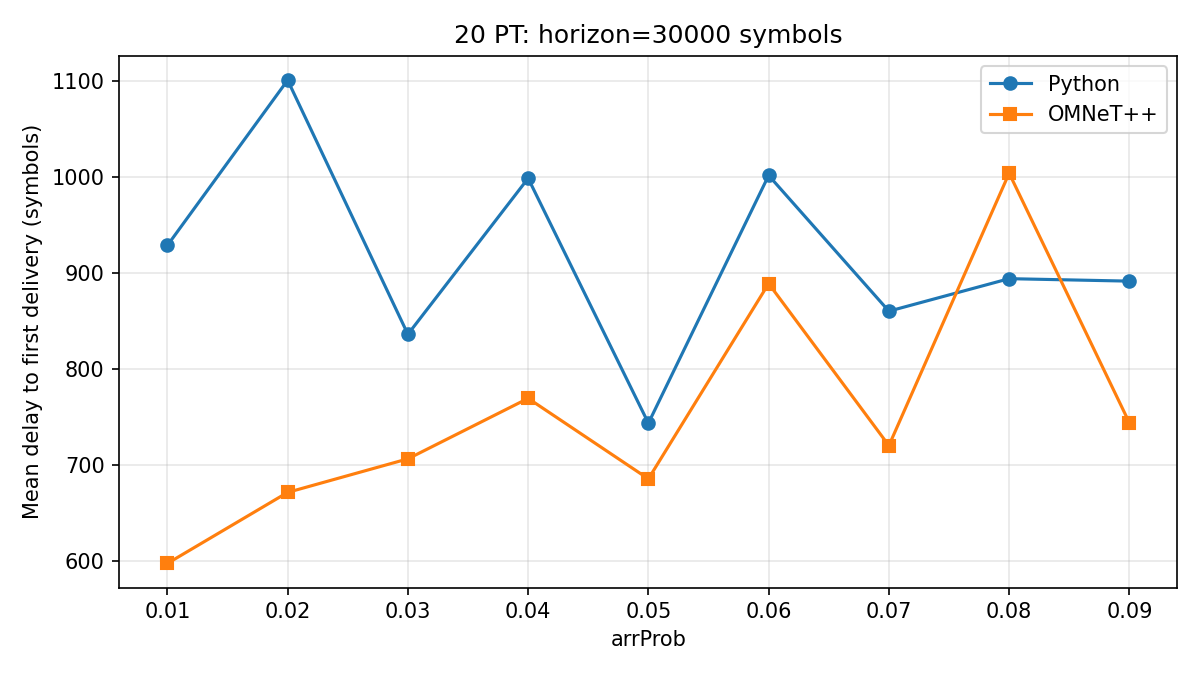

Source data for this figure (header and first rows):
horizon, arrProb, pythonRuns, pythonMean, pythonSD, pythonDelivered, omnetRuns, omnetMean, omnetSD, omnetDelivered, differencePct
30000, 0.01, 5, 928.4, 88.46, 20, 5, 597.3, 103.9, 20, -35.67
30000, 0.02, 5, 1100, 191.6, 20, 5, 671.2, 142.7, 20.2, -39.01
30000, 0.03, 5, 835.9, 127.5, 20, 5, 706.2, 166, 20, -15.51
30000, 0.04, 5, 998.3, 101.9, 20, 5, 769.2, 89.12, 20.2, -22.95
30000, 0.05, 5, 743.3, 191.5, 20, 5, 685.3, 265.8, 20, -7.803
30000, 0.06, 5, 1001, 175, 20, 5, 888.7, 352.7, 20.2, -11.25
30000, 0.07, 5, 859.9, 41.59, 20, 5, 720, 76.2, 20, -16.28
30000, 0.08, 5, 893.8, 79.95, 20, 5, 1004, 565.9, 20.2, 12.29
30000, 0.09, 5, 891.2, 262, 20, 5, 743.7, 79.76, 20, -16.55
